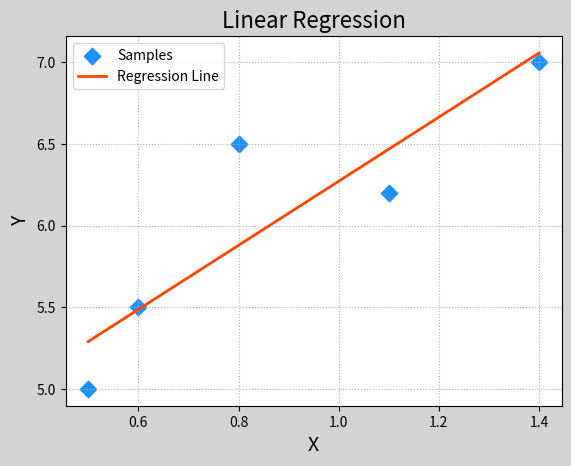

This figure's Python source:
# -*- coding: utf-8 -*-
from __future__ import unicode_literals
"""
demo09_lr.py  线性回归
"""
import numpy as np
import matplotlib.pyplot as mp

train_x = np.array([0.5, 0.6, 0.8, 1.1, 1.4])
train_y = np.array([5.0, 5.5, 6.5, 6.2, 7.0])

# 梯度下降求得回归线
times = 1000
lrate = 0.01  # 学习率
w0, w1 = [1], [1]
for i in range(1, times + 1):
    # 求w0方向上的偏导数
    d0 = (w0[-1] + w1[-1] * train_x - train_y).sum()
    # 求w1方向上的偏导数
    d1 = (train_x * (w0[-1] + w1[-1] *
                     train_x - train_y)).sum()
    w0.append(w0[-1] - lrate * d0)
    w1.append(w1[-1] - lrate * d1)

# 通过最优的w0与w1，求得所有样本x的预测输出y
pred_y = w0[-1] + w1[-1] * train_x

# 绘制样本点
mp.figure('Linear Regression', facecolor='lightgray')
mp.title('Linear Regression', fontsize=16)
mp.xlabel('X', fontsize=14)
mp.ylabel('Y', fontsize=14)
mp.grid(linestyle=':')
mp.scatter(train_x, train_y, marker='D', s=70,
           label='Samples', color='dodgerblue')
mp.plot(train_x, pred_y, color='orangered',
        label='Regression Line', linewidth=2)
mp.legend()
mp.show()
